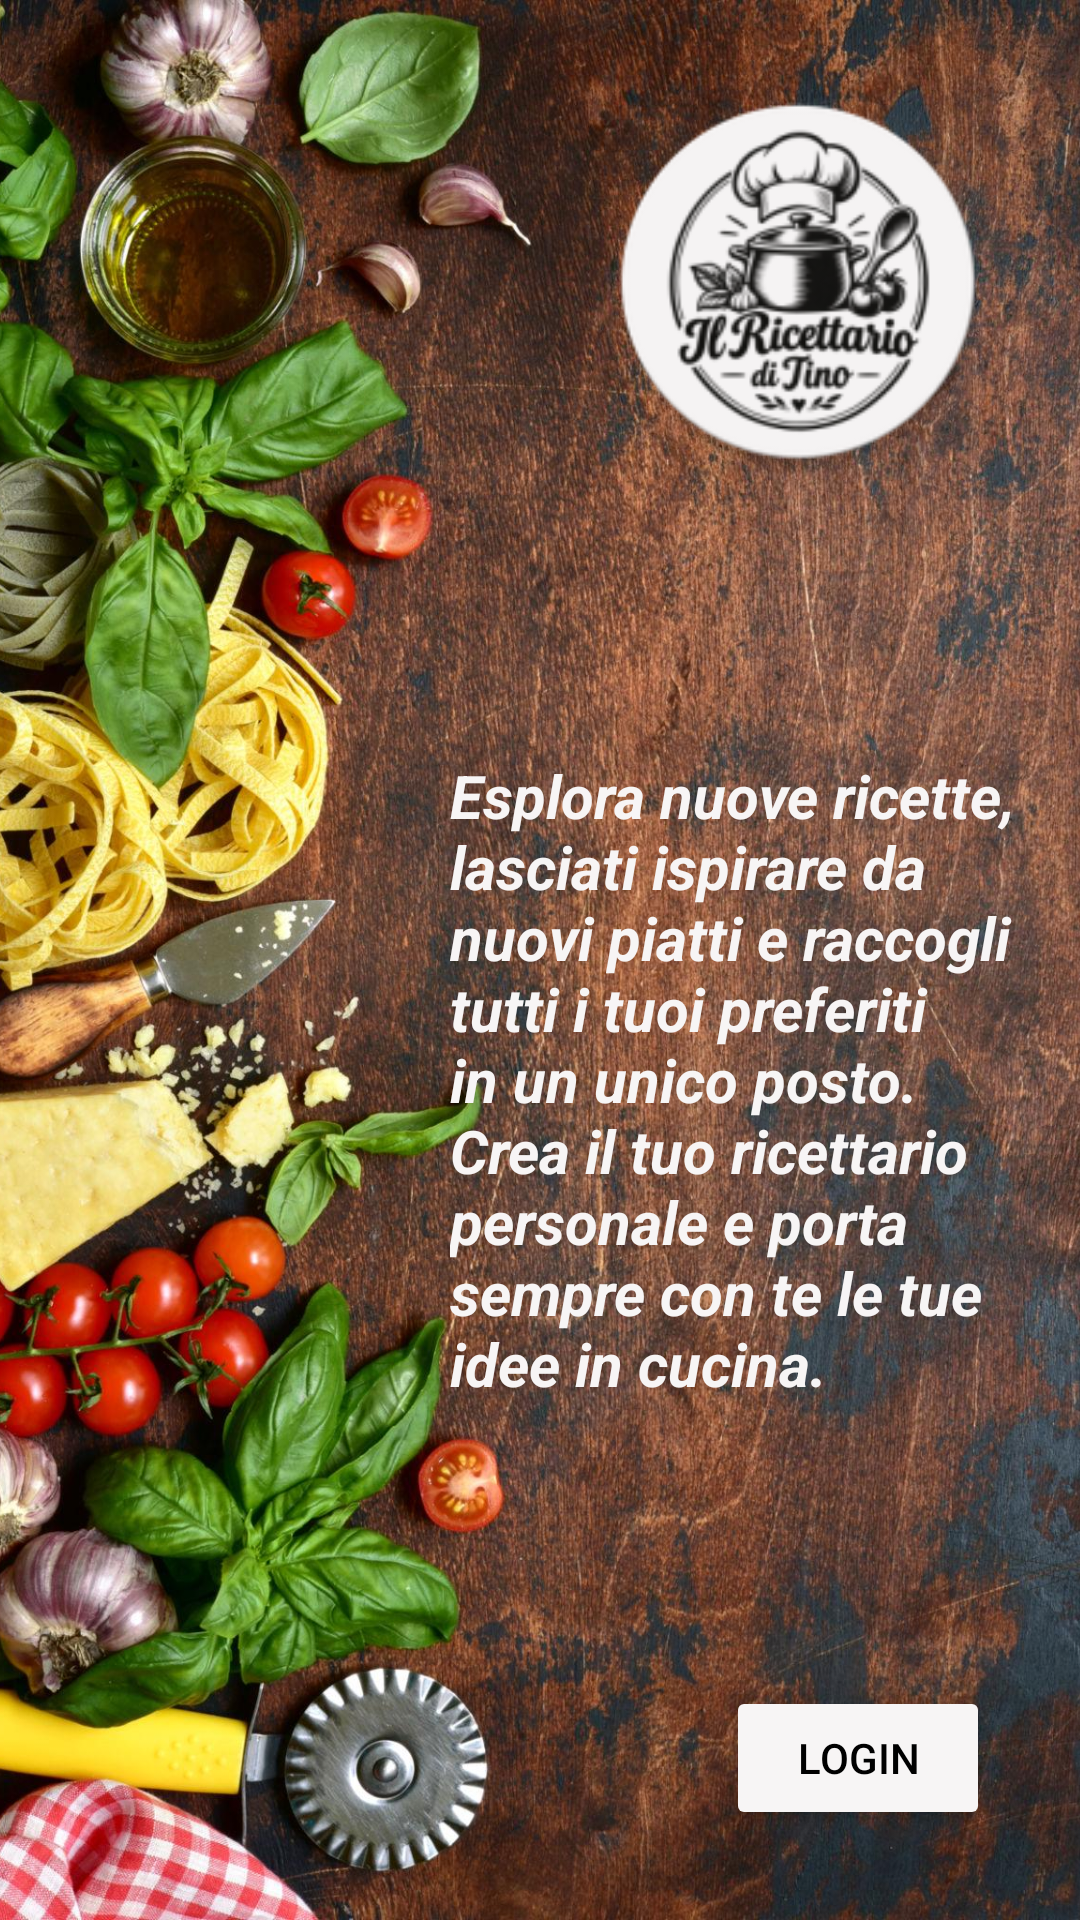

Layout XML and referenced resources for this Android screen:
<!-- AndroidManifest.xml: application theme Theme.IlRicettarioDiTino -->
<!-- res/layout/fragment_welcome.xml -->
<?xml version="1.0" encoding="utf-8"?>
<androidx.constraintlayout.widget.ConstraintLayout
    xmlns:android="http://schemas.android.com/apk/res/android"
    xmlns:app="http://schemas.android.com/apk/res-auto"
    xmlns:tools="http://schemas.android.com/tools"
    android:layout_width="match_parent"
    android:layout_height="match_parent"
    tools:context=".ui.welcome.WelcomeFragment">

    
    <ImageView
        android:id="@+id/imageViewSfondo"
        android:layout_width="0dp"
        android:layout_height="0dp"
        android:scaleType="centerCrop"
        android:contentDescription="@null"
        app:srcCompat="@drawable/imagewelcomeactivity"
        app:layout_constraintTop_toTopOf="parent"
        app:layout_constraintBottom_toBottomOf="parent"
        app:layout_constraintStart_toStartOf="parent"
        app:layout_constraintEnd_toEndOf="parent" />

    
    <ImageView
        android:id="@+id/appLogo"
        android:layout_width="128dp"
        android:layout_height="128dp"
        android:layout_margin="30dp"
        android:contentDescription="@string/app_name"
        android:scaleType="fitCenter"
        app:srcCompat="@mipmap/ic_launcher_round"
        app:layout_constraintEnd_toEndOf="parent"
        app:layout_constraintTop_toTopOf="parent" />

    
    <androidx.cardview.widget.CardView
        android:id="@+id/welcomeCard"
        android:layout_width="0dp"
        android:layout_height="0dp"
        app:cardBackgroundColor="@android:color/transparent"
        app:cardElevation="0dp"
        app:layout_constraintTop_toBottomOf="@id/appLogo"
        app:layout_constraintBottom_toTopOf="@id/button"
        app:layout_constraintStart_toStartOf="parent"
        app:layout_constraintEnd_toEndOf="parent">

        <TextView
            android:id="@+id/textView"
            android:layout_width="200dp"
            android:layout_height="wrap_content"
            android:layout_gravity="end|center_vertical"
            android:layout_marginEnd="10dp"
            android:text="@string/welcome_description"
            android:textColor="@color/ic_launcher_background"
            android:textSize="20sp"
            android:textStyle="bold|italic" />

    </androidx.cardview.widget.CardView>

    
    <Button
        android:id="@+id/button"
        android:layout_width="wrap_content"
        android:layout_height="wrap_content"
        android:layout_marginEnd="30dp"
        android:layout_marginBottom="30dp"
        android:backgroundTint="@color/ic_launcher_background"
        android:text="@string/welcome_button"
        android:textColor="@color/black"
        app:layout_constraintBottom_toBottomOf="parent"
        app:layout_constraintEnd_toEndOf="parent" />

</androidx.constraintlayout.widget.ConstraintLayout>
<!-- resources referenced by this layout -->
<resources>
  <color name="black">#FF000000</color>
  <color name="ic_launcher_background">#F7F5F5</color>
  <!-- drawable imagewelcomeactivity: jpeg bitmap (drawable, 547631 bytes) -->
  <!-- mipmap ic_launcher_round: webp bitmap (mipmap-hdpi, 4518 bytes) -->
  <string name="app_name" translatable="false">IlRicettarioDiTino</string>
  <string name="welcome_button" translatable="false">Login</string>
  <string name="welcome_description">Esplora nuove ricette, lasciati ispirare da nuovi piatti e raccogli tutti i tuoi preferiti in un unico posto. Crea il tuo ricettario personale e porta sempre con te le tue idee in cucina.</string>
  <style name="Theme.IlRicettarioDiTino" parent="Base.Theme.IlRicettarioDiTino" />
  <style name="Base.Theme.IlRicettarioDiTino" parent="Theme.Material3.DayNight.NoActionBar">
          
          
      </style>
</resources>
